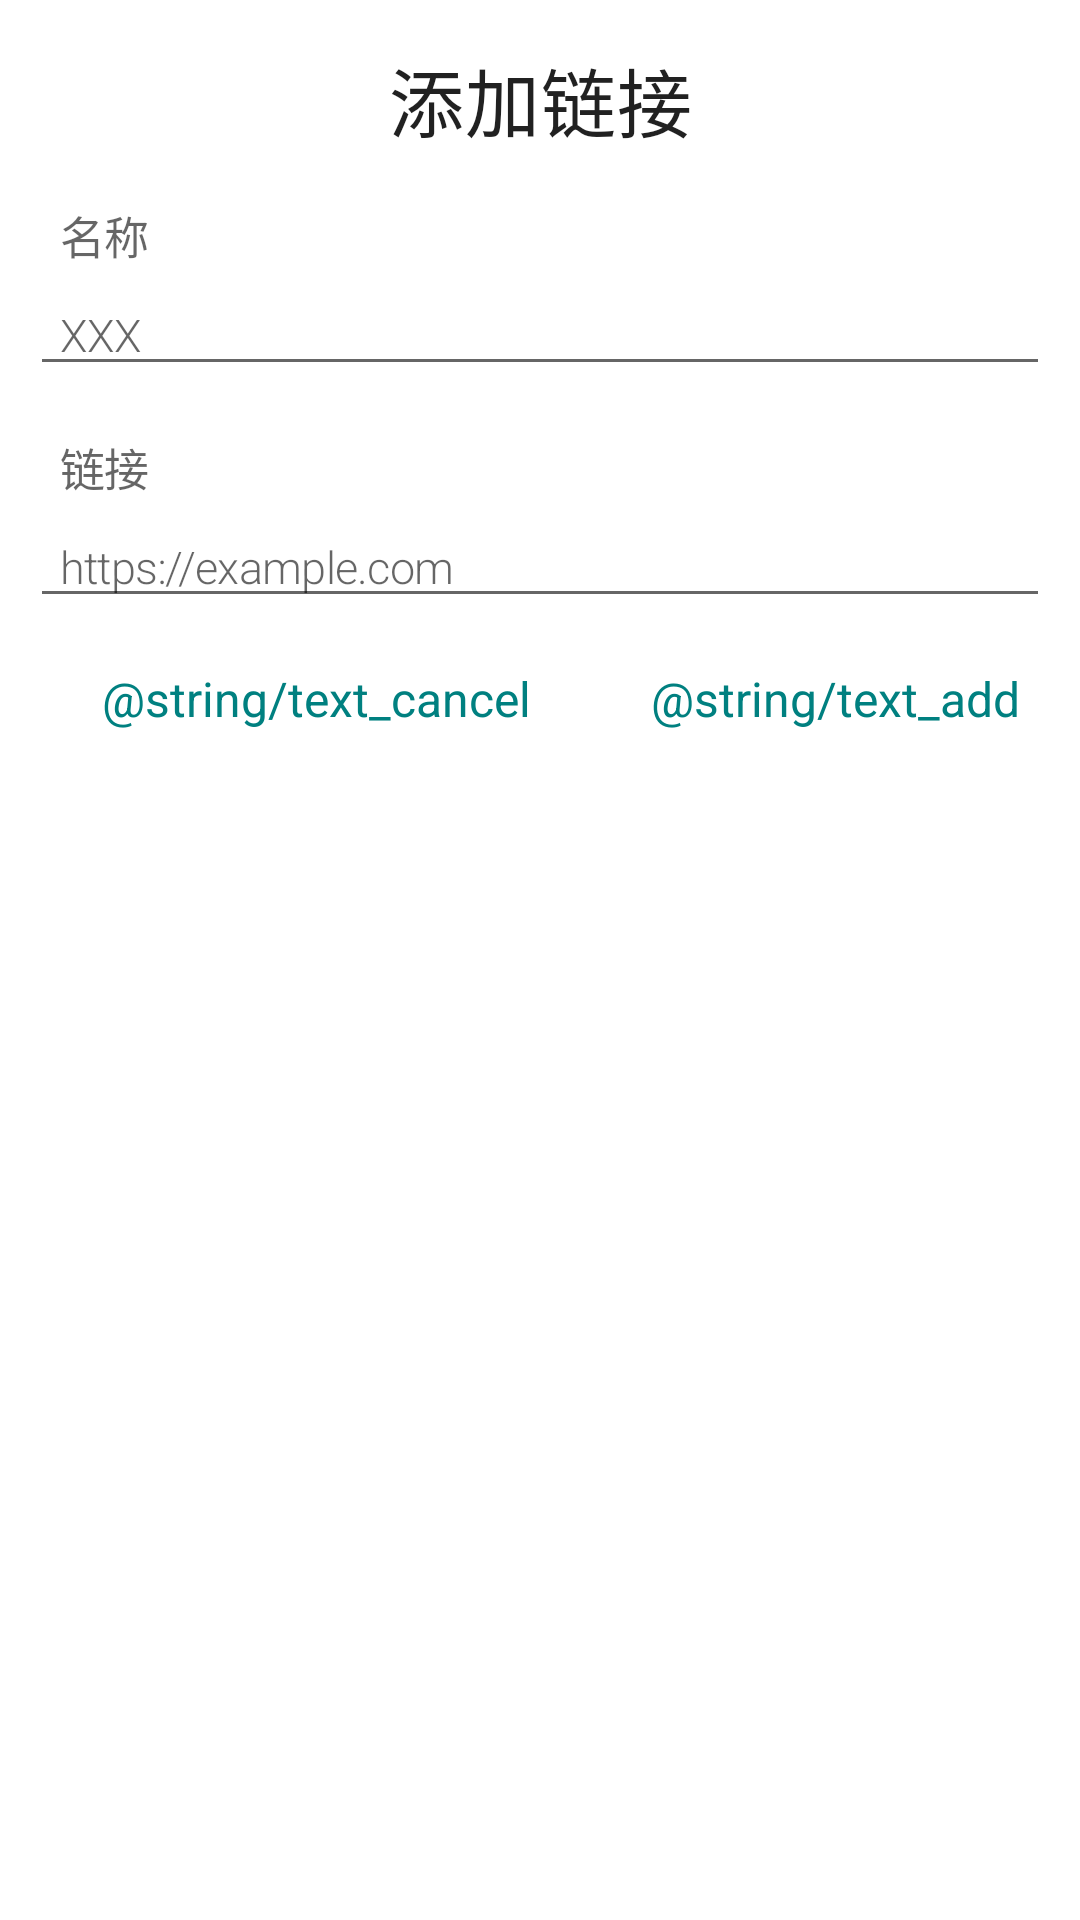

This screen was rendered from an Android layout file. Write that file and the resources it references.
<!-- AndroidManifest.xml: application theme AppTheme -->
<!-- res/layout/dialog_add_sub.xml -->
<?xml version="1.0" encoding="utf-8"?>
<com.google.android.material.card.MaterialCardView xmlns:android="http://schemas.android.com/apk/res/android"
    xmlns:app="http://schemas.android.com/apk/res-auto"
    android:id="@+id/download_card_single"
    style="@style/DefaultCard"
    android:layout_height="wrap_content"
    android:clickable="false"
    app:cardElevation="0dp"
    app:strokeColor="#CCCACA"
    app:strokeWidth="0dp">

    <androidx.appcompat.widget.LinearLayoutCompat
        android:layout_width="match_parent"
        android:layout_height="wrap_content"
        android:orientation="vertical"
        android:paddingStart="10dp"
        android:paddingTop="15dp"
        android:paddingEnd="10dp"
        android:paddingBottom="15dp">

        <TextView
            android:layout_width="match_parent"
            android:layout_height="wrap_content"
            android:gravity="center_horizontal"
            android:text="添加链接"
            android:textAppearance="?attr/textAppearanceHeadline6"
            android:textSize="25sp" />

        <TextView
            android:layout_width="match_parent"
            android:layout_height="wrap_content"
            android:paddingStart="10dp"
            android:paddingTop="16dp"
            android:paddingEnd="10dp"
            android:paddingBottom="2dp"
            android:text="名称"
            android:textAppearance="?attr/textAppearanceHeadline1"
            android:textSize="15sp" />

        <EditText
            android:id="@+id/addSubDialogTitle"
            android:layout_width="match_parent"
            android:layout_height="wrap_content"
            android:hint="XXX"
            android:paddingStart="10dp"
            android:paddingEnd="10dp"
            android:singleLine="true"
            android:textAppearance="?attr/textAppearanceHeadline1"
            android:textSize="15sp" />

        <TextView
            android:layout_width="match_parent"
            android:layout_height="wrap_content"
            android:paddingStart="10dp"
            android:paddingTop="16dp"
            android:paddingEnd="10dp"
            android:paddingBottom="2dp"
            android:text="链接"
            android:textAppearance="?attr/textAppearanceHeadline1"
            android:textSize="15sp" />

        <EditText
            android:id="@+id/addSubDialogURL"
            android:layout_width="match_parent"
            android:layout_height="wrap_content"
            android:hint="https://example.com"
            android:paddingStart="10dp"
            android:paddingEnd="10dp"
            android:singleLine="true"
            android:textAppearance="?attr/textAppearanceHeadline1"
            android:textSize="15sp" />


        <LinearLayout
            android:layout_width="match_parent"
            android:layout_height="wrap_content"
            android:layout_alignParentBottom="true"
            android:orientation="horizontal"
            android:paddingStart="10dp"
            android:paddingTop="16dp"
            android:paddingEnd="10dp"
            android:paddingBottom="2dp">

            <View
                android:layout_width="0dp"
                android:layout_height="0dp"
                android:layout_weight="1" />

            <TextView
                android:id="@+id/addSubDialogBtnCancel"
                android:layout_width="wrap_content"
                android:layout_height="wrap_content"
                android:text="@string/text_cancel"
                android:textColor="#008080"
                android:textSize="16sp" />

            <View
                android:layout_width="40dp"
                android:layout_height="0dp" />

            <TextView
                android:id="@+id/addSubDialogBtnSure"
                android:layout_width="wrap_content"
                android:layout_height="wrap_content"
                android:background="@android:color/transparent"
                android:text="@string/text_add"
                android:textColor="#008080"
                android:textSize="16sp" />
        </LinearLayout>


    </androidx.appcompat.widget.LinearLayoutCompat>


</com.google.android.material.card.MaterialCardView>
<!-- resources referenced by this layout -->
<resources>
  <style name="DefaultCard" parent="Widget.MaterialComponents.CardView">
          <item name="android:clickable">true</item>
          <item name="android:layout_width">match_parent</item>
          <item name="android:layout_height">wrap_content</item>
          <item name="android:layout_marginTop">10dp</item>
          <item name="android:layout_marginBottom">10dp</item>
          <item name="android:layout_marginStart">18dp</item>
          <item name="android:layout_marginEnd">18dp</item>
          <item name="cardCornerRadius">10dp</item>
      </style>
  <style name="AppTheme" parent="Theme.MaterialComponents.DayNight.NoActionBar">
          <item name="android:textAllCaps">false</item>
          <item name="colorPrimary">@color/colorPrimary</item>
          <item name="colorPrimaryDark">@color/colorPrimaryDark</item>
          <item name="android:statusBarColor">@android:color/transparent</item>
          <item name="android:windowLightStatusBar">?attr/isLightTheme</item>
      </style>
  <color name="colorPrimary">#336699</color>
  <color name="colorPrimaryDark">#154A74</color>
</resources>
